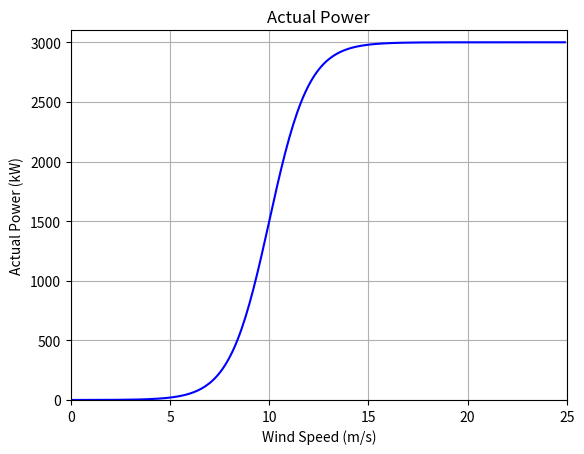
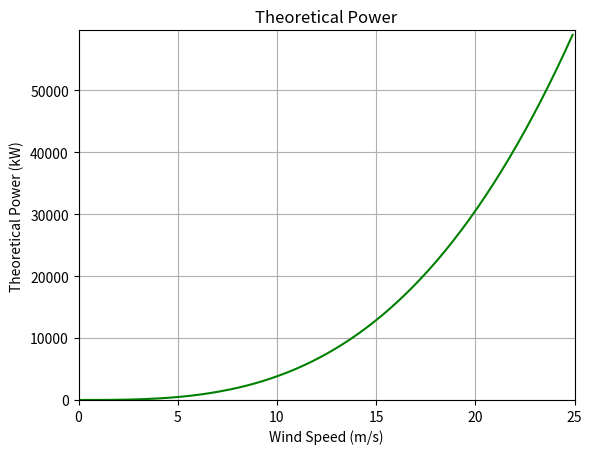
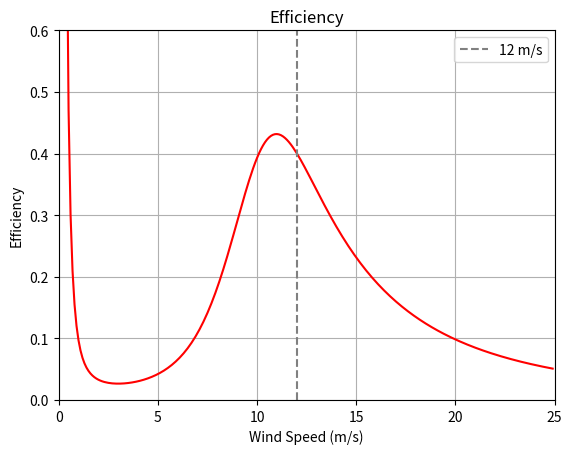

Python code for these plots, in order:
#!/usr/bin/env python
# coding: utf-8

# In[25]:


import numpy as np
import matplotlib.pyplot as plt
import matplotlib

# - - - - - - - - - - - - - - - - - - - - - - - - - - - -

v_max = 25
dv = 0.1

r = 90/2
rho = 1.2
area = np.pi*r**2

vel = np.arange(dv, 25, dv)

# - - - - - - - - - - - - - - - - - - - - - - - - - - - -

def a_power(vel):
    return 3000*np.exp(vel-10) / (1+np.exp(vel-10))

def t_power(vel):
    return (rho*area*vel**3 / (2*1000))

def efficiency(vel):
    return (a_power(vel) / t_power(vel))

# - - - - - - - - - - - - - - - - - - - - - - - - - - - -

plt.figure()
plt.plot(vel, a_power(vel), c='b')
plt.grid()
plt.axis([0,v_max,0,3100])
plt.title('Actual Power')
plt.xlabel('Wind Speed (m/s)')
plt.ylabel('Actual Power (kW)')

plt.savefig('actualp.pdf')


plt.figure()
plt.plot(vel, t_power(vel), c='g')
plt.grid()
plt.axis([0,v_max,0,t_power(v_max)+10])
plt.title('Theoretical Power')
plt.xlabel('Wind Speed (m/s)')
plt.ylabel('Theoretical Power (kW)')

plt.savefig('theoreticalp.pdf')

plt.figure()
plt.plot(vel, efficiency(vel), c='r')
plt.axvline(x=12, linestyle='--', c='grey', label='12 m/s')
plt.legend()
plt.grid()
plt.axis([0,v_max,0,0.6])
plt.title('Efficiency')
plt.xlabel('Wind Speed (m/s)')
plt.ylabel('Efficiency')

plt.savefig('efficiency.pdf')


index12 = np.where(vel == 12)
print(efficiency(vel)[index12])


# In[ ]:




